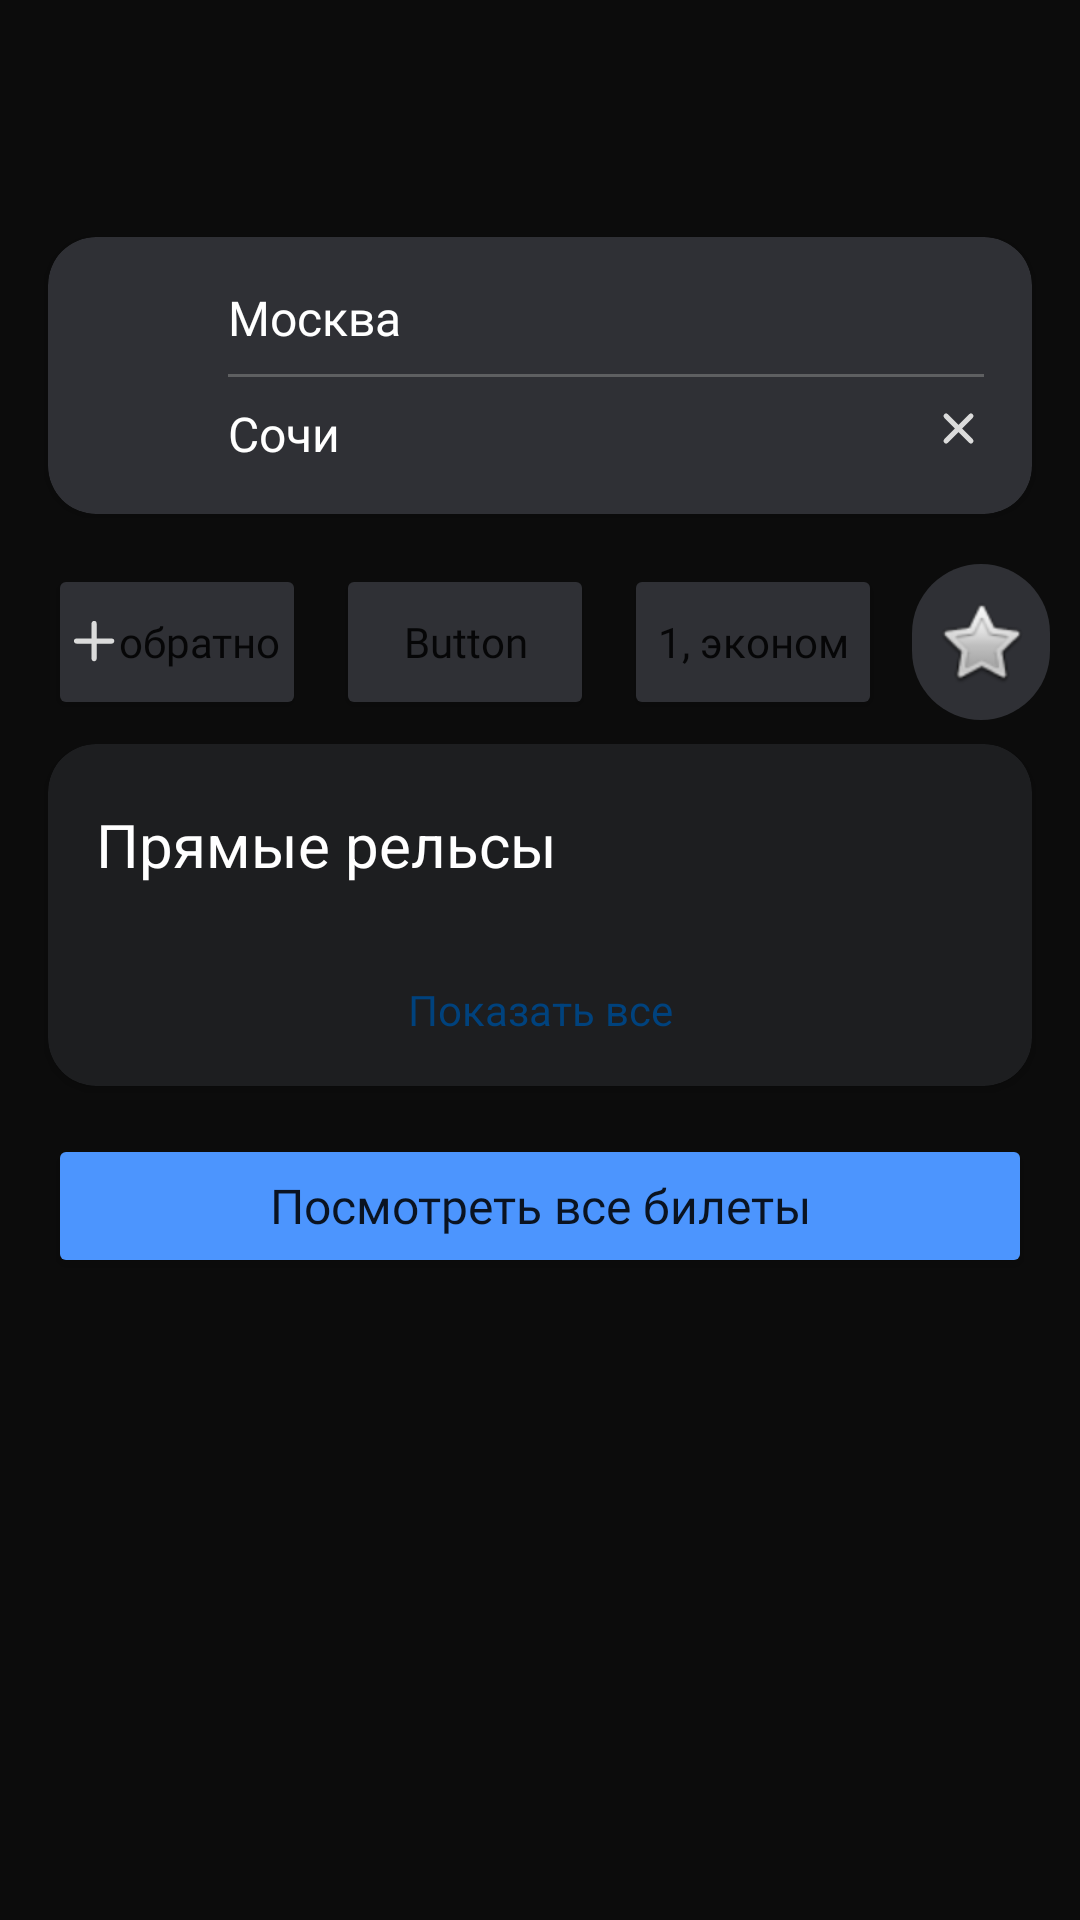

The Android layout XML behind this screen, and the referenced resources:
<!-- AndroidManifest.xml: application theme Theme.Tickets -->
<!-- res/layout/search_select_country.xml -->
<?xml version="1.0" encoding="utf-8"?>
<androidx.constraintlayout.widget.ConstraintLayout xmlns:android="http://schemas.android.com/apk/res/android"
    xmlns:app="http://schemas.android.com/apk/res-auto"
    xmlns:tools="http://schemas.android.com/tools"
    android:layout_width="match_parent"
    android:id="@+id/SearchSelect"
    android:layout_height="match_parent"
    android:background="@color/black">


    <androidx.cardview.widget.CardView
        android:id="@+id/cardticketsoffers"
        android:layout_width="0dp"
        android:layout_height="wrap_content"
        android:layout_marginStart="16dp"
        android:layout_marginTop="79dp"
        android:layout_marginEnd="16dp"
        app:cardBackgroundColor="@color/grey3"
        app:cardCornerRadius="16dp"
        app:layout_constraintEnd_toEndOf="parent"
        app:layout_constraintStart_toStartOf="parent"
        app:layout_constraintTop_toTopOf="parent">

        <RelativeLayout
            android:layout_width="match_parent"
            android:layout_height="match_parent"
            android:padding="16dp">

        </RelativeLayout>

        <ImageView
            android:id="@+id/im_go_back_from_select"
            android:layout_width="wrap_content"
            android:layout_height="wrap_content"
            android:layout_gravity="center_vertical"
            android:layout_marginEnd="16dp"
            android:padding="20dp"
            android:src="@drawable/ic_back" />

        <LinearLayout
            android:layout_width="match_parent"
            android:layout_height="match_parent"
            android:orientation="vertical"
            android:padding="16dp"
            android:paddingStart="60dp">

            <LinearLayout
                android:layout_width="match_parent"
                android:layout_height="wrap_content"
                android:layout_marginBottom="8dp"
                android:orientation="horizontal">

                <TextView
                    android:id="@+id/tv_from_country"
                    android:layout_width="0dp"
                    android:layout_height="wrap_content"
                    android:layout_weight="1"
                    android:fontFamily="@font/sf_regular"
                    android:text="Москва"
                    android:textColor="@color/white"
                    android:textSize="16sp" />

                <ImageView
                    android:id="@+id/imageView7"
                    android:layout_width="wrap_content"
                    android:layout_height="wrap_content"
                    android:layout_gravity="center"
                    android:src="@drawable/ic_change" />
            </LinearLayout>

            <View
                android:layout_width="match_parent"
                android:layout_height="1dp"
                android:background="@color/grey5" />

            <LinearLayout
                android:layout_width="match_parent"
                android:layout_height="wrap_content"
                android:layout_marginTop="8dp"
                android:orientation="horizontal">

                <TextView
                    android:id="@+id/tv_to_country"
                    android:layout_width="0dp"
                    android:layout_height="wrap_content"
                    android:layout_weight="1"
                    android:fontFamily="@font/sf_regular"
                    android:text="Сочи"
                    android:textColor="@color/white"
                    android:textSize="16sp" />

                <ImageView
                    android:id="@+id/imageView6"
                    android:layout_width="wrap_content"
                    android:layout_height="wrap_content"
                    android:layout_gravity="center"
                    android:src="@drawable/ic_cancel" />
            </LinearLayout>

        </LinearLayout>

    </androidx.cardview.widget.CardView>

    <ScrollView
        android:id="@+id/scrollView2"
        android:layout_width="0dp"
        android:layout_height="wrap_content"
        android:layout_marginStart="16dp"
        android:layout_marginTop="188dp"
        app:layout_constraintBottom_toBottomOf="parent"
        app:layout_constraintEnd_toEndOf="parent"
        app:layout_constraintStart_toStartOf="parent"
        app:layout_constraintTop_toTopOf="parent"
        app:layout_constraintVertical_bias="0.0">

        <LinearLayout
            android:layout_width="match_parent"
            android:layout_height="wrap_content"
            android:orientation="horizontal">

            <Button
                android:id="@+id/bt_go_back"
                android:layout_width="wrap_content"
                android:layout_height="match_parent"
                android:layout_marginEnd="10dp"
                android:layout_weight="1"
                android:backgroundTint="@color/grey3"
                android:drawableLeft="@drawable/ic_plus"
                android:fontFamily="@font/sf_regular"
                android:paddingLeft="8dp"
                android:paddingTop="10dp"
                android:paddingRight="8dp"
                android:paddingBottom="10dp"
                android:text="обратно"
                android:textAllCaps="false"
                android:textSize="14sp"
                app:cornerRadius="50dp" />

            <Button
                android:id="@+id/bt_date"
                android:layout_width="wrap_content"
                android:layout_height="match_parent"
                android:layout_marginEnd="10dp"
                android:layout_weight="1"
                android:backgroundTint="@color/grey3"
                android:fontFamily="@font/sf_regular"
                android:paddingLeft="8dp"
                android:paddingTop="10dp"
                android:paddingRight="8dp"
                android:paddingBottom="10dp"
                android:text="Button"
                android:textAllCaps="false"
                app:cornerRadius="50dp" />

            <Button
                android:id="@+id/button5"
                android:layout_width="wrap_content"
                android:layout_height="match_parent"
                android:layout_marginEnd="10dp"
                android:layout_weight="1"
                android:backgroundTint="@color/grey3"
                android:fontFamily="@font/sf_regular"
                android:paddingLeft="8dp"
                android:paddingTop="10dp"
                android:paddingRight="8dp"
                android:paddingBottom="10dp"
                android:text="1, эконом"
                android:textAllCaps="false"
                app:cornerRadius="50dp" />

            <ImageButton
                android:id="@+id/imageButton"
                android:layout_width="wrap_content"
                android:layout_height="match_parent"
                android:layout_marginEnd="10dp"
                android:layout_weight="1"
                android:background="@drawable/button_model"
                android:backgroundTint="@color/grey3"
                android:fontFamily="@font/sf_regular"
                android:paddingLeft="8dp"
                android:paddingTop="10dp"
                android:paddingRight="8dp"
                android:paddingBottom="10dp"
                android:src="@android:drawable/btn_star"
                tools:src="@drawable/ic_filter" />

        </LinearLayout>
    </ScrollView>

    <androidx.cardview.widget.CardView
        android:id="@+id/card_prymie_reysi"
        android:layout_width="0dp"
        android:layout_height="wrap_content"
        android:layout_marginStart="16dp"
        android:layout_marginTop="8dp"
        android:layout_marginEnd="16dp"
        app:cardCornerRadius="16dp"
        android:background="@drawable/primie_relsi_corners"
        android:backgroundTint="@color/grey1"
        app:layout_constraintBottom_toBottomOf="parent"
        app:layout_constraintEnd_toEndOf="parent"
        app:layout_constraintStart_toStartOf="parent"
        app:layout_constraintTop_toBottomOf="@+id/scrollView2"
        app:layout_constraintVertical_bias="0.0">

        <LinearLayout
            android:layout_width="match_parent"
            android:layout_height="match_parent"
            android:orientation="vertical">

            <TextView
                android:id="@+id/textView9"
                android:layout_width="wrap_content"
                android:layout_height="wrap_content"
                android:layout_marginStart="16dp"
                android:layout_marginTop="20dp"
                android:text="Прямые рельсы"
                android:textColor="@color/white"
                android:textSize="20sp" />

            <androidx.recyclerview.widget.RecyclerView
                android:id="@+id/rc_offers_tickets"
                android:layout_width="wrap_content"
                android:layout_height="wrap_content"
                android:layout_marginTop="16dp">

            </androidx.recyclerview.widget.RecyclerView>

            <TextView
                android:id="@+id/tv_all"
                android:layout_width="match_parent"
                android:layout_height="wrap_content"
                android:gravity="center"
                android:paddingTop="16dp"
                android:paddingBottom="16dp"
                android:text="Показать все"
                android:textColor="@color/dark_blue" />
        </LinearLayout>



    </androidx.cardview.widget.CardView>

    <Button
        android:id="@+id/bt_go_to_all_tickets"
        android:layout_width="0dp"
        android:layout_height="wrap_content"
        android:layout_marginStart="16dp"
        android:layout_marginTop="16dp"
        android:layout_marginEnd="16dp"
        android:backgroundTint="@color/blue"
        android:fontFamily="@font/sf_regular"
        android:text="Посмотреть все билеты"
        android:textAllCaps="false"
        android:textColorHint="@color/black"
        android:textSize="16sp"
        app:layout_constraintBottom_toBottomOf="parent"
        app:layout_constraintEnd_toEndOf="parent"
        app:layout_constraintStart_toStartOf="parent"
        app:layout_constraintTop_toBottomOf="@+id/card_prymie_reysi"
        app:layout_constraintVertical_bias="0.0" />

</androidx.constraintlayout.widget.ConstraintLayout>
<!-- resources referenced by this layout -->
<resources>
  <color name="black">#FF0C0C0C</color>
  <color name="blue">#FF4C95FE</color>
  <color name="dark_blue">#FF00427D</color>
  <color name="grey1">#FF1D1E20</color>
  <color name="grey3">#FF2F3035</color>
  <color name="grey5">#FF5E5F61</color>
  <color name="white">#FFFFFFFF</color>
  <!-- drawable button_model (drawable) -->
  <?xml version="1.0" encoding="utf-8"?>
  <shape xmlns:android="http://schemas.android.com/apk/res/android">
      <corners android:radius="50dp" />
      <solid android:color="@color/grey3"/>
  
  </shape>
  <!-- drawable ic_cancel (drawable) -->
  <vector xmlns:android="http://schemas.android.com/apk/res/android"
      android:width="14dp"
      android:height="14dp"
      android:viewportWidth="14"
      android:viewportHeight="14">
    <path
        android:strokeWidth="1"
        android:pathData="M1.591,1.101C1.456,0.966 1.237,0.966 1.101,1.101C0.966,1.237 0.966,1.456 1.101,1.591L5.01,5.5L1.101,9.409C0.966,9.544 0.966,9.763 1.101,9.899C1.237,10.034 1.456,10.034 1.591,9.899L5.5,5.99L9.409,9.899C9.544,10.034 9.763,10.034 9.899,9.899C10.034,9.763 10.034,9.544 9.899,9.409L5.99,5.5L9.899,1.591C10.034,1.456 10.034,1.237 9.899,1.101C9.763,0.966 9.544,0.966 9.409,1.101L5.5,5.01L1.591,1.101Z"
        android:fillColor="#9F9F9F"
        android:fillType="evenOdd"
        android:strokeColor="#DBDBDB"
        android:strokeLineCap="round"/>
  </vector>
  <!-- drawable ic_plus (drawable) -->
  <vector xmlns:android="http://schemas.android.com/apk/res/android"
      android:width="15dp"
      android:height="15dp"
      android:viewportWidth="15"
      android:viewportHeight="15">
    <path
        android:strokeWidth="1"
        android:pathData="M1.49,7.018C1.298,7.018 1.143,7.173 1.143,7.364C1.143,7.555 1.298,7.71 1.49,7.71L7.018,7.71L7.018,13.238C7.018,13.43 7.173,13.585 7.364,13.585C7.555,13.585 7.71,13.43 7.71,13.238L7.71,7.71H13.238C13.43,7.71 13.585,7.555 13.585,7.364C13.585,7.173 13.43,7.018 13.238,7.018H7.71L7.71,1.49C7.71,1.298 7.555,1.143 7.364,1.143C7.173,1.143 7.018,1.298 7.018,1.49L7.018,7.018L1.49,7.018Z"
        android:fillColor="#DBDBDB"
        android:fillType="evenOdd"
        android:strokeColor="#DBDBDB"
        android:strokeLineCap="round"/>
  </vector>
  <!-- drawable primie_relsi_corners (drawable) -->
  <?xml version="1.0" encoding="utf-8"?>
  <shape xmlns:android="http://schemas.android.com/apk/res/android">
      <corners
          android:bottomLeftRadius="16dp"
          android:bottomRightRadius="16dp"
          android:topLeftRadius="16dp"
          android:topRightRadius="16dp"/>
  
      <solid android:color="@color/grey2" />
  </shape>
  <style name="Theme.Tickets" parent="Theme.MaterialComponents.DayNight.DarkActionBar">
          
          <item name="colorPrimary">@color/black</item>
          <item name="colorPrimaryVariant">@color/black</item>
          <item name="colorOnPrimary">@color/white</item>
          
          <item name="colorSecondary">@color/teal_200</item>
          <item name="colorSecondaryVariant">@color/teal_700</item>
          <item name="colorOnSecondary">@color/black</item>
          <item name="windowActionBar">false</item>
          <item name="windowNoTitle">true</item>
          
          <item name="android:statusBarColor">?attr/colorPrimaryVariant</item>
          
      </style>
  <color name="grey2">#FF242529</color>
  <color name="teal_200">#FF03DAC5</color>
  <color name="teal_700">#FF018786</color>
</resources>
